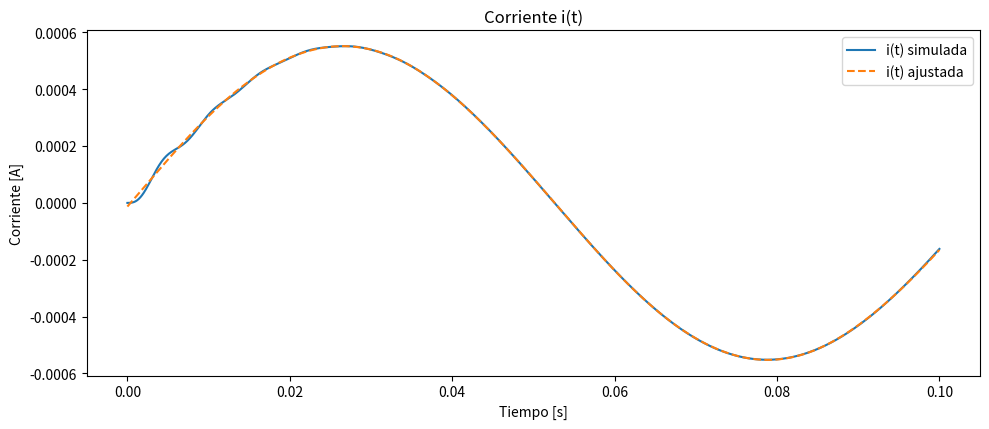

This figure's Python source:
import numpy as np
import matplotlib.pyplot as plt
from scipy.optimize import curve_fit

# Parámetros del circuito
R = 2110 / 87  # Resistencia total en ohmios
L = 0.0883  # Inductancia en henrios (88.3 mH)
C = 10e-6  # Capacitancia en faradios (10 µF)
omega = 60  # Velocidad angular en rad/s
Vg_amplitude = 55  # Amplitud del voltaje de la fuente en voltios

# Tiempo de simulación
t = np.linspace(0, 0.1, 1000)  # Vector de tiempo de 0 a 0.1 segundos con 1000 puntos
dt = t[1] - t[0]  # Paso de tiempo

# Inicialización de variables
i = np.zeros_like(t)  # Corriente en el circuito (inicialmente cero)
u = np.zeros_like(t)  # Derivada de la corriente (inicialmente cero)

# Función para Vg(t)
Vg = lambda t: Vg_amplitude * np.sin(omega * t)

# Método de Runge-Kutta de 4º orden
for n in range(len(t) - 1):
    # Calcula k1 para i y u
    k1_i = dt * u[n]
    k1_u = dt * (Vg(t[n]) - R * u[n] - (1/C) * i[n]) / L

    # Calcula k2 para i y u
    k2_i = dt * (u[n] + 0.5 * k1_u)
    k2_u = dt * (Vg(t[n] + 0.5 * dt) - R * (u[n] + 0.5 * k1_u) - (1/C) * (i[n] + 0.5 * k1_i)) / L

    # Calcula k3 para i y u
    k3_i = dt * (u[n] + 0.5 * k2_u)
    k3_u = dt * (Vg(t[n] + 0.5 * dt) - R * (u[n] + 0.5 * k2_u) - (1/C) * (i[n] + 0.5 * k2_i)) / L

    # Calcula k4 para i y u
    k4_i = dt * (u[n] + k3_u)
    k4_u = dt * (Vg(t[n] + dt) - R * (u[n] + k3_u) - (1/C) * (i[n] + k3_i)) / L

    # Actualiza el valor de la corriente i
    i[n + 1] = i[n] + (1/6) * (k1_i + 2 * k2_i + 2 * k3_i + k4_i)

    # Actualiza el valor de la derivada de la corriente u
    u[n + 1] = u[n] + (1/6) * (k1_u + 2 * k2_u + 2 * k3_u + k4_u)

# Función de ajuste (serie de Fourier con términos sinusoidales y cosenoidales)
def fourier_series(t, *a):
    result = a[0]
    n_terms = (len(a) - 1) // 2
    for n in range(1, n_terms + 1):
        result += a[2*n-1] * np.sin(n * omega * t) + a[2*n] * np.cos(n * omega * t)
    return result

# Estimación inicial de parámetros (por ejemplo, cero para todos)
initial_guess = [0] * 11  # Por ejemplo, 5 términos senoidales y 5 cosenoidales más el término constante

# Ajuste de curva
params, params_covariance = curve_fit(fourier_series, t, i, p0=initial_guess)

# Función ajustada
i_fit = fourier_series(t, *params)

# Mostrar los parámetros de ajuste
print("Parámetros de la serie de Fourier ajustada:")
for n in range(len(params)):
    print(f"a[{n}] = {params[n]}")

# Graficar resultados
plt.figure(figsize=(10, 8))

# Gráfica de la corriente i(t)
plt.subplot(2, 1, 1)
plt.plot(t, i, label='i(t) simulada')
plt.plot(t, i_fit, label='i(t) ajustada', linestyle='--')
plt.title('Corriente i(t)')
plt.xlabel('Tiempo [s]')
plt.ylabel('Corriente [A]')
plt.legend()

# Ajustar la disposición de las gráficas
plt.tight_layout()
plt.show()

# Imprimir la función ajustada con desfase
def print_fourier_series_with_phase(params):
    terms = [f"{params[0]:.4f}"]
    n_terms = (len(params) - 1) // 2
    for n in range(1, n_terms + 1):
        A_n = np.sqrt(params[2*n-1]**2 + params[2*n]**2)
        phi_n = np.arctan2(params[2*n], params[2*n-1])
        if A_n > 1e-4:  # Umbral para términos significativos
            terms.append(f"{A_n:.4f} * sin({n} * 60 * t + {phi_n:.4f})")
    return " + ".join(terms)

print("Función i(t) ajustada con desfase:")
print(f"i(t) = {print_fourier_series_with_phase(params)}")
